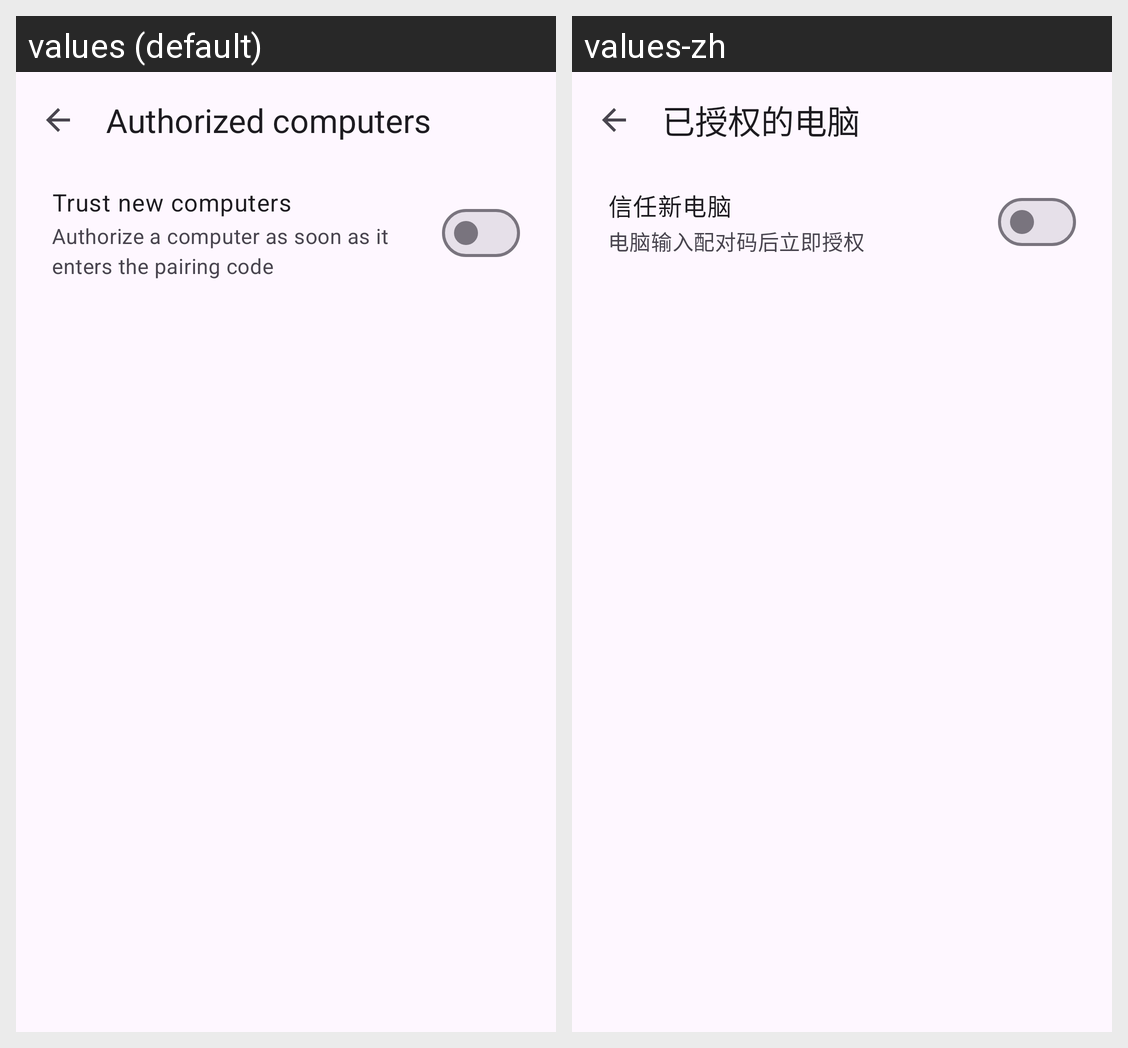

Strings drawn on this Android screen and how each of the app's shown locales translates them:
Android screen res/layout/activity_lan_clients.xml rendered under 2 locales, left to right: values (default), values-zh. Device: Nexus 5 (rendered at 1080×1920; each locale shown at half size, 540×960, under a caption strip naming it); theme Theme.AbkFido.
Strings drawn on this screen, with the default value and each locale's value (text and hints the layout hard-codes, and strings that could not be matched under every locale, appear in the picture but are not listed):

lan_title
  values: Authorized computers
  values-zh: 已授权的电脑

lan_auto_title
  values: Trust new computers
  values-zh: 信任新电脑

lan_auto_summary
  values: Authorize a computer as soon as it enters the pairing code
  values-zh: 电脑输入配对码后立即授权
